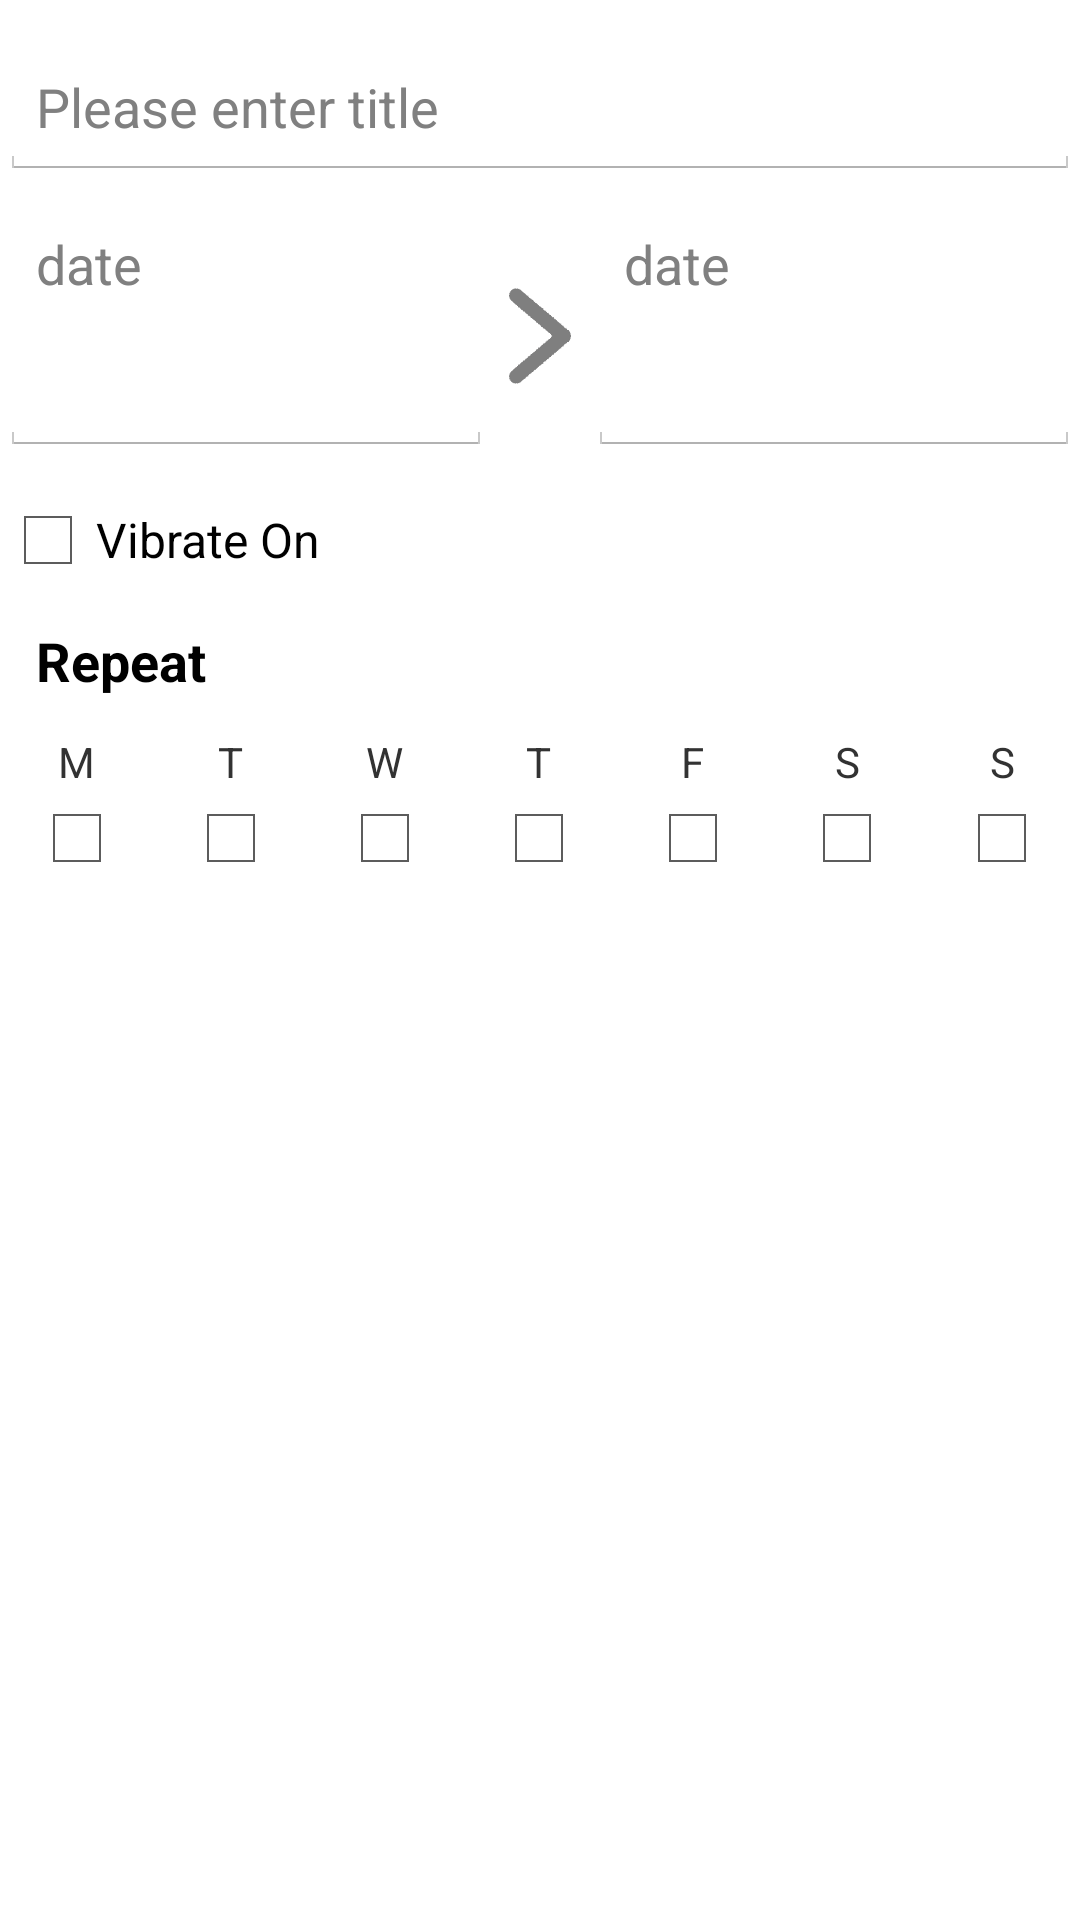

This screen was rendered from an Android layout file. Write that file and the resources it references.
<!-- AndroidManifest.xml: application theme android:Theme.Holo.Light -->
<!-- res/layout/fragment_rule_editor.xml -->
<?xml version="1.0" encoding="utf-8"?>
<LinearLayout xmlns:android="http://schemas.android.com/apk/res/android"
    android:layout_width="match_parent"
    android:layout_height="match_parent"
    android:orientation="vertical" >
    
    <EditText
        android:id="@+id/rule_editor_title"
        android:layout_marginTop="12dp"
        android:layout_width="match_parent"
        android:layout_height="48dp"
        android:hint="@string/please_enter_title"/>
      
    <LinearLayout
        android:layout_marginTop="12dp"
        android:layout_width="match_parent"
        android:layout_height="80dp"
        android:orientation="horizontal">

        <LinearLayout
            android:layout_width="wrap_content"
            android:layout_height="match_parent"
            android:layout_weight="1"
            android:orientation="vertical">
            
		    <TextView
		        android:id="@+id/rule_editor_start_date"
		        style="@style/rule_editor_date"
		        android:layout_width="match_parent"
		        android:layout_height="32dp"
		        android:hint="@string/date" />

	        <EditText
	            android:id="@+id/rule_editor_start_time"
	            android:layout_width="match_parent"
	            android:layout_height="match_parent"
	            android:focusable="false"
	            android:inputType="time" />

        </LinearLayout>
        <ImageView
            android:layout_width="wrap_content"
            android:layout_height="match_parent"
            android:layout_gravity="center_vertical"
            android:src="@drawable/ic_between"
            android:contentDescription="@string/content_description_ic_between"/>
        
        <LinearLayout 
            android:layout_width="wrap_content"
            android:layout_height="match_parent"
            android:orientation="vertical"
            android:layout_weight="1">
            
		    <TextView
		        android:id="@+id/rule_editor_end_date"
		        style="@style/rule_editor_date"
		        android:layout_width="match_parent"
		        android:layout_height="32dp"
		        android:hint="@string/date" />

            <EditText
                android:id="@+id/rule_editor_end_time"
                android:layout_width="match_parent"
                android:layout_height="match_parent"
                android:focusable="false"
                android:inputType="time" />

        </LinearLayout>

    </LinearLayout>

    <CheckBox
        android:id="@+id/rule_editor_checkbox_vibrate"
        android:layout_marginTop="12dp"
        android:layout_width="wrap_content"
        android:layout_height="wrap_content"
        android:text="@string/enable_vibrate" />

    <TextView
        android:id="@+id/rule_editor_header_repeat"
        style="@style/rule_editor_header"
        android:layout_width="match_parent"
        android:layout_height="wrap_content"
        android:layout_marginTop="12dp"
        android:text="@string/repeat" />
    
    <LinearLayout
        android:layout_marginTop="12dp"
        android:layout_width="match_parent"
        android:layout_height="match_parent"
        android:baselineAligned="false"
        android:orientation="horizontal" >

        <LinearLayout
            android:layout_width="wrap_content"
            android:layout_height="wrap_content"
            android:layout_weight="1"
            android:orientation="vertical" >

	        <TextView 
	            android:layout_width="wrap_content"
	            android:layout_height="wrap_content"
	            android:layout_gravity="center"
	            android:text="@string/short_monday"/>
            <CheckBox 
                android:id="@+id/rule_editor_repeat_checkbox_monday"
                android:layout_width="wrap_content"
                android:layout_height="wrap_content"
                android:layout_gravity="center"/>
        </LinearLayout>
        <LinearLayout 
            android:layout_width="wrap_content"
            android:layout_height="wrap_content"
            android:layout_weight="1"
            android:orientation="vertical">
	        <TextView 
	            android:layout_width="wrap_content"
	            android:layout_height="wrap_content"
	            android:layout_gravity="center"
	            android:text="@string/short_tuesday"/>
            <CheckBox 
                android:id="@+id/rule_editor_repeat_checkbox_tuesday"
                android:layout_width="wrap_content"
                android:layout_height="wrap_content"
                android:layout_gravity="center"/>
        </LinearLayout>
        <LinearLayout 
            android:layout_width="wrap_content"
            android:layout_height="wrap_content"
            android:layout_weight="1"
            android:orientation="vertical">
	        <TextView 
	            android:layout_width="wrap_content"
	            android:layout_height="wrap_content"
	            android:layout_gravity="center"
	            android:text="@string/short_wednesday"/>
            <CheckBox 
                android:id="@+id/rule_editor_repeat_checkbox_wednesday"
                android:layout_width="wrap_content"
                android:layout_height="wrap_content"
                android:layout_gravity="center"/>
        </LinearLayout>
        <LinearLayout 
            android:layout_width="wrap_content"
            android:layout_height="wrap_content"
            android:layout_weight="1"
            android:orientation="vertical">
	        <TextView 
	            android:layout_width="wrap_content"
	            android:layout_height="wrap_content"
	            android:layout_gravity="center"
	            android:text="@string/short_thursday"/>
            <CheckBox 
                android:id="@+id/rule_editor_repeat_checkbox_thursday"
                android:layout_width="wrap_content"
                android:layout_height="wrap_content"
                android:layout_gravity="center"/>
        </LinearLayout>
        <LinearLayout 
            android:layout_width="wrap_content"
            android:layout_height="wrap_content"
            android:layout_weight="1"
            android:orientation="vertical">

	        <TextView
	            android:layout_width="wrap_content"
	            android:layout_height="wrap_content"
	            android:layout_gravity="center"
	            android:text="@string/short_friday" />

	        <CheckBox
	            android:id="@+id/rule_editor_repeat_checkbox_friday"
	            android:layout_width="wrap_content"
	            android:layout_height="wrap_content"
	            android:layout_gravity="center" />

        </LinearLayout>
        <LinearLayout 
            android:layout_width="wrap_content"
            android:layout_height="wrap_content"
            android:layout_weight="1"
            android:orientation="vertical">
	        <TextView 
	            android:layout_width="wrap_content"
	            android:layout_height="wrap_content"
	            android:layout_gravity="center"
	            android:text="@string/short_saturday"/>
            <CheckBox 
                android:id="@+id/rule_editor_repeat_checkbox_saturday"
                android:layout_width="wrap_content"
                android:layout_height="wrap_content"
                android:layout_gravity="center"/>
        </LinearLayout>
        <LinearLayout 
            android:layout_width="wrap_content"
            android:layout_height="wrap_content"
            android:layout_weight="1"
            android:orientation="vertical">
	        <TextView 
	            android:layout_width="wrap_content"
	            android:layout_height="wrap_content"
	            android:layout_gravity="center"
	            android:text="@string/short_sunday"/>
            <CheckBox 
                android:id="@+id/rule_editor_repeat_checkbox_sunday"
                android:layout_width="wrap_content"
                android:layout_height="wrap_content"
                android:layout_gravity="center"/>
        </LinearLayout>        
	</LinearLayout>
</LinearLayout>
<!-- resources referenced by this layout -->
<resources>
  <!-- drawable ic_between: png bitmap (drawable-hdpi, 1424 bytes) -->
  <string name="content_description_ic_between" translatable="false">content description of image between start and end time</string>
  <string name="date">date</string>
  <string name="enable_vibrate">Vibrate On</string>
  <string name="please_enter_title">Please enter title</string>
  <string name="repeat">Repeat</string>
  <string name="short_friday">F</string>
  <string name="short_monday">M</string>
  <string name="short_saturday">S</string>
  <string name="short_sunday">S</string>
  <string name="short_thursday">T</string>
  <string name="short_tuesday">T</string>
  <string name="short_wednesday">W</string>
  <style name="rule_editor_date">
          <item name="android:textSize">18sp</item>
          <item name="android:textColor">@android:color/black</item>
          <item name="android:layout_marginLeft">12dp</item>
          <item name="android:gravity">center_vertical</item>
      </style>
  <style name="rule_editor_header">
          <item name="android:textSize">18sp</item>
          <item name="android:textColor">@android:color/black</item>
          <item name="android:layout_marginLeft">12dp</item>
          <item name="android:textStyle">bold</item>
      </style>
</resources>
